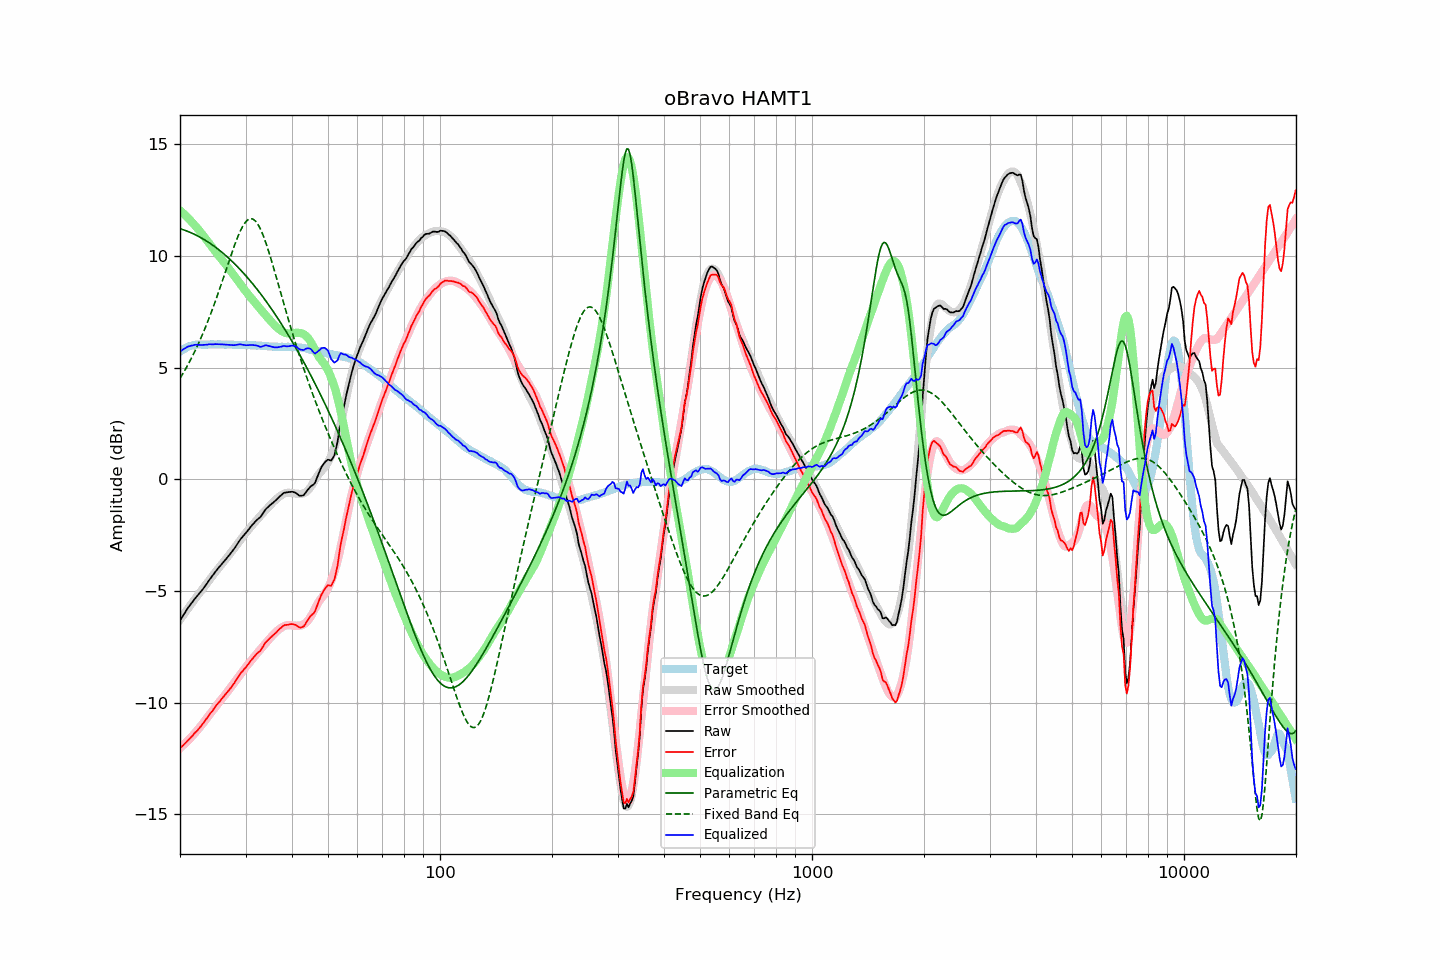

Values plotted in this chart, from the file beside it:
frequency, raw, error, smoothed, error_smoothed, equalization, parametric_eq, fixed_band_eq, equalized_raw, equalized_smoothed, target
20.00, -6.32, -12.04, -6.29, -12.04, 12.04, 11.22, 4.52, 5.71, 5.75, 5.72
20.20, -6.21, -11.98, -6.19, -11.97, 11.97, 11.19, 4.63, 5.76, 5.78, 5.77
20.40, -6.09, -11.91, -6.09, -11.90, 11.90, 11.17, 4.75, 5.81, 5.82, 5.82
20.61, -5.98, -11.83, -5.98, -11.84, 11.84, 11.14, 4.88, 5.85, 5.85, 5.85
20.81, -5.86, -11.76, -5.88, -11.77, 11.77, 11.12, 5.00, 5.90, 5.88, 5.90
21.02, -5.75, -11.69, -5.78, -11.69, 11.69, 11.09, 5.13, 5.94, 5.91, 5.94
21.23, -5.66, -11.62, -5.68, -11.62, 11.62, 11.06, 5.27, 5.96, 5.93, 5.95
21.44, -5.56, -11.53, -5.59, -11.54, 11.54, 11.03, 5.41, 5.98, 5.96, 5.97
21.66, -5.47, -11.47, -5.49, -11.46, 11.46, 11.00, 5.55, 5.99, 5.98, 5.99
21.87, -5.37, -11.37, -5.39, -11.38, 11.38, 10.96, 5.70, 6.01, 5.99, 6.00
22.09, -5.28, -11.30, -5.29, -11.30, 11.30, 10.93, 5.85, 6.02, 6.01, 6.02
22.31, -5.20, -11.23, -5.20, -11.22, 11.22, 10.89, 6.00, 6.02, 6.02, 6.03
22.54, -5.11, -11.14, -5.10, -11.13, 11.13, 10.85, 6.16, 6.02, 6.03, 6.03
22.76, -5.03, -11.06, -5.01, -11.04, 11.04, 10.81, 6.32, 6.01, 6.03, 6.03
22.99, -4.94, -10.96, -4.92, -10.95, 10.95, 10.77, 6.49, 6.01, 6.03, 6.02
23.22, -4.84, -10.86, -4.82, -10.86, 10.86, 10.73, 6.66, 6.02, 6.03, 6.02
23.45, -4.74, -10.76, -4.73, -10.76, 10.76, 10.69, 6.83, 6.02, 6.03, 6.02
23.69, -4.64, -10.67, -4.63, -10.67, 10.67, 10.64, 7.01, 6.02, 6.03, 6.03
23.92, -4.53, -10.56, -4.54, -10.57, 10.57, 10.59, 7.20, 6.04, 6.03, 6.03
24.16, -4.43, -10.47, -4.44, -10.47, 10.47, 10.54, 7.38, 6.04, 6.03, 6.04
24.40, -4.34, -10.38, -4.35, -10.38, 10.38, 10.49, 7.58, 6.04, 6.03, 6.04
24.65, -4.24, -10.28, -4.25, -10.28, 10.28, 10.44, 7.77, 6.04, 6.03, 6.03
24.89, -4.14, -10.17, -4.16, -10.19, 10.19, 10.39, 7.97, 6.05, 6.03, 6.03
25.14, -4.05, -10.08, -4.06, -10.10, 10.10, 10.34, 8.17, 6.05, 6.03, 6.03
25.39, -3.96, -10.00, -3.97, -10.01, 10.01, 10.28, 8.38, 6.05, 6.04, 6.04
25.65, -3.88, -9.92, -3.88, -9.92, 9.92, 10.22, 8.59, 6.04, 6.04, 6.04
25.91, -3.79, -9.82, -3.80, -9.83, 9.83, 10.16, 8.80, 6.04, 6.04, 6.03
26.16, -3.71, -9.74, -3.71, -9.74, 9.74, 10.10, 9.02, 6.03, 6.03, 6.03
26.43, -3.62, -9.65, -3.62, -9.65, 9.65, 10.04, 9.23, 6.03, 6.03, 6.03
26.69, -3.54, -9.57, -3.53, -9.56, 9.56, 9.98, 9.45, 6.02, 6.03, 6.03
26.96, -3.45, -9.49, -3.44, -9.47, 9.47, 9.91, 9.66, 6.01, 6.03, 6.03
27.23, -3.36, -9.40, -3.35, -9.37, 9.37, 9.85, 9.88, 6.01, 6.02, 6.03
27.50, -3.27, -9.30, -3.25, -9.28, 9.28, 9.78, 10.09, 6.01, 6.02, 6.03
27.77, -3.18, -9.20, -3.16, -9.18, 9.18, 9.71, 10.29, 6.00, 6.02, 6.02
28.05, -3.08, -9.10, -3.07, -9.08, 9.08, 9.64, 10.49, 6.00, 6.02, 6.02
28.33, -2.97, -8.98, -2.97, -8.99, 8.99, 9.57, 10.68, 6.01, 6.02, 6.01
28.62, -2.86, -8.87, -2.87, -8.89, 8.89, 9.50, 10.86, 6.02, 6.01, 6.00
28.90, -2.75, -8.76, -2.77, -8.79, 8.79, 9.42, 11.03, 6.04, 6.01, 6.01
29.19, -2.65, -8.65, -2.68, -8.69, 8.69, 9.34, 11.18, 6.04, 6.01, 6.00
29.48, -2.57, -8.59, -2.58, -8.59, 8.59, 9.27, 11.32, 6.02, 6.01, 6.02
29.78, -2.48, -8.49, -2.48, -8.49, 8.49, 9.19, 11.43, 6.01, 6.01, 6.01
30.08, -2.40, -8.42, -2.40, -8.40, 8.40, 9.11, 11.53, 6.00, 6.00, 6.02
30.38, -2.31, -8.32, -2.31, -8.31, 8.31, 9.02, 11.60, 6.00, 6.00, 6.00
30.68, -2.22, -8.22, -2.22, -8.22, 8.22, 8.94, 11.64, 6.00, 6.00, 6.00
30.99, -2.12, -8.12, -2.14, -8.14, 8.14, 8.85, 11.66, 6.01, 6.00, 6.00
31.30, -2.04, -8.04, -2.05, -8.05, 8.05, 8.77, 11.65, 6.01, 6.00, 6.00
31.61, -1.96, -7.96, -1.97, -7.96, 7.96, 8.68, 11.61, 6.00, 5.99, 5.99
31.93, -1.88, -7.87, -1.89, -7.88, 7.88, 8.59, 11.55, 5.99, 5.99, 5.99
32.24, -1.81, -7.79, -1.80, -7.79, 7.79, 8.50, 11.46, 5.98, 5.99, 5.98
32.57, -1.75, -7.74, -1.72, -7.70, 7.70, 8.41, 11.34, 5.95, 5.98, 5.99
32.89, -1.69, -7.67, -1.64, -7.62, 7.62, 8.31, 11.20, 5.92, 5.97, 5.98
33.22, -1.59, -7.56, -1.56, -7.53, 7.53, 8.22, 11.04, 5.94, 5.97, 5.97
33.55, -1.48, -7.45, -1.48, -7.45, 7.45, 8.12, 10.86, 5.97, 5.96, 5.97
33.89, -1.37, -7.33, -1.40, -7.36, 7.36, 8.02, 10.67, 5.99, 5.96, 5.95
34.23, -1.29, -7.25, -1.33, -7.28, 7.28, 7.92, 10.46, 5.99, 5.95, 5.96
34.57, -1.23, -7.18, -1.25, -7.20, 7.20, 7.82, 10.24, 5.97, 5.95, 5.95
34.92, -1.16, -7.11, -1.17, -7.12, 7.12, 7.72, 10.01, 5.95, 5.94, 5.94
35.27, -1.10, -7.04, -1.09, -7.04, 7.04, 7.61, 9.77, 5.93, 5.94, 5.94
35.62, -1.04, -6.98, -1.02, -6.96, 6.96, 7.51, 9.52, 5.92, 5.94, 5.94
35.97, -0.98, -6.91, -0.95, -6.88, 6.88, 7.40, 9.27, 5.90, 5.93, 5.93
... 635 more rows
